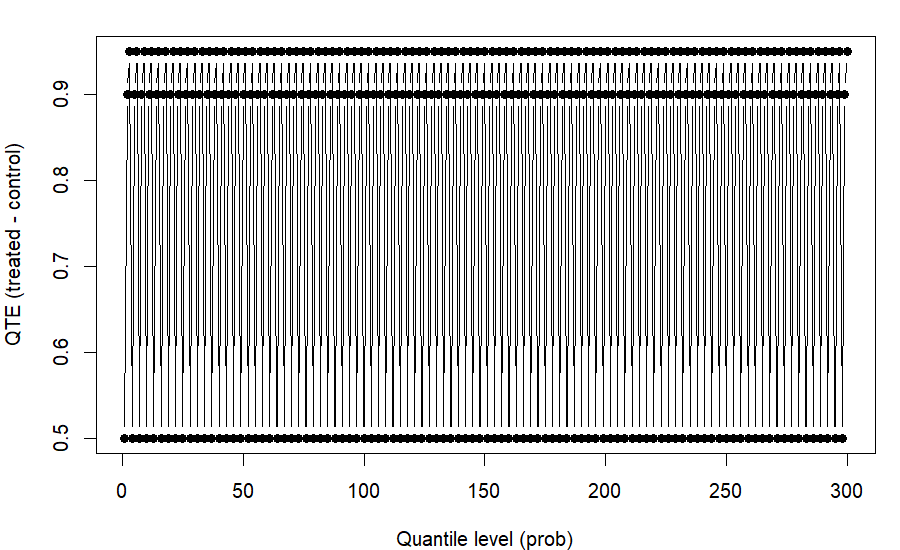

The data file committed next to this chart (first rows):
prob, estimate.1, estimate.2, estimate.3, lower.1, lower.2, lower.3, upper.1, upper.2, upper.3
0.5, 0.1752, 0.1755, 0.2874, -1.123, -2.896, -3.616, 1.751, 3.345, 4.273
0.9, 0.657, 1.457, 1.998, -0.6664, -0.8307, -0.8923, 1.861, 3.838, 4.972
0.95, 0.5648, 1.039, 1.383, -0.5889, -1.061, -1.336, 1.77, 3.351, 4.228
0.5, 0.4577, 2.131, 3.092, -0.7181, -0.7026, -0.6515, 2.112, 5.553, 7.461
0.9, 0.2322, 0.05202, 0.1196, -1.266, -3.579, -4.468, 1.935, 4.067, 5.187
0.95, 0.6756, 1.671, 2.264, -0.4819, -0.6303, -0.5975, 1.82, 3.846, 5.062
0.5, -0.1628, 0.5483, 0.9029, -1.666, -1.801, -1.915, 1.566, 3.105, 4.019
0.9, 0.3637, 0.5839, 0.815, -0.8526, -1.898, -2.247, 1.718, 3.219, 4.083
0.95, 0.2835, 0.4172, 0.5681, -0.8909, -2.019, -2.448, 1.665, 3.159, 3.918
0.5, 0.09099, 0.7291, 1.166, -1.686, -2.595, -3.289, 1.881, 4.422, 6.245
0.9, 0.2385, 1.132, 1.657, -1.822, -1.79, -2.21, 2.007, 4.432, 6.125
0.95, 0.1532, -0.158, -0.1576, -1.299, -3.579, -4.506, 1.887, 3.646, 4.835
0.5, -0.06253, 0.08792, 0.2326, -0.9383, -2.257, -2.715, 1.564, 2.728, 3.476
0.9, 0.2996, 0.134, 0.1819, -0.9215, -2.408, -3.142, 1.719, 3.318, 4.172
0.95, 0.2206, 0.5496, 0.8171, -1.048, -2.065, -2.605, 1.692, 3.403, 4.359
0.5, 0.1763, 0.6902, 0.9919, -1.557, -1.679, -2.103, 1.759, 3.235, 4.313
0.9, -0.124, -1.037, -1.319, -1.742, -5.157, -6.709, 1.839, 3.478, 4.372
0.95, 0.3431, 0.3166, 0.4346, -0.8797, -2.547, -3.189, 1.726, 3.289, 4.248
0.5, -0.04494, 0.2387, 0.4184, -1.731, -2.161, -2.725, 1.761, 3.238, 4.084
0.9, 0.1692, 0.3701, 0.5496, -1.364, -2.569, -3.25, 1.556, 3.093, 4.126
0.95, -0.02628, -0.3347, -0.4185, -1.47, -3.655, -4.735, 1.71, 3.14, 3.871
0.5, 0.6969, 1.612, 2.229, -0.8806, -1.97, -2.366, 2.159, 4.689, 6.362
0.9, 0.3847, 1.066, 1.554, -1.023, -2.067, -2.298, 2.047, 4.427, 5.828
0.95, 0.2111, 0.3402, 0.4886, -0.8153, -2.212, -2.788, 1.556, 2.768, 3.489
0.5, 0.1279, 0.07016, 0.1635, -1.122, -2.994, -3.743, 1.712, 3.3, 4.193
0.9, 0.6155, 1.438, 1.976, -0.5096, -0.7958, -0.7996, 1.894, 3.747, 4.857
0.95, 0.2388, 0.9667, 1.496, -1.578, -2.249, -2.856, 1.995, 4.473, 6.008
0.5, 0.4254, 0.569, 0.8006, -0.9871, -2.311, -2.721, 1.894, 3.824, 5.048
0.9, 0.139, 0.5911, 0.8969, -1.343, -1.839, -2.128, 1.505, 3.232, 4.094
0.95, 0.6993, 1.228, 1.622, -0.3921, -0.9812, -1.217, 1.865, 3.568, 4.544
0.5, 0.3189, 0.488, 0.6806, -1.092, -2.232, -2.718, 1.872, 3.506, 4.445
0.9, 0.2886, 0.9782, 1.463, -1.189, -2.84, -3.342, 1.881, 4.296, 5.837
0.95, 0.537, 1.334, 1.838, -0.6896, -1.16, -1.309, 1.772, 3.825, 4.974
0.5, 0.5218, 1.002, 1.37, -1.013, -1.939, -2.163, 1.907, 3.721, 4.807
0.9, -0.09993, -0.3164, -0.3419, -1.411, -3.287, -4.221, 1.633, 3.023, 3.829
0.95, 0.5252, 1.02, 1.431, -0.759, -2.217, -2.71, 2.092, 4.468, 5.927
0.5, 0.5462, 1.671, 2.377, -1.012, -0.8056, -0.6331, 1.733, 4.136, 5.578
0.9, -0.3101, 0.2215, 0.4152, -2.712, -2.186, -2.681, 1.613, 3.002, 3.764
0.95, 0.1929, 0.2578, 0.3753, -1.012, -2.176, -2.628, 1.708, 3.137, 3.861
0.5, 0.2953, 0.9159, 1.337, -0.7422, -1.338, -1.539, 1.873, 3.583, 4.551
0.9, 0.6166, 1.778, 2.498, -0.7012, -0.5415, -0.3495, 1.941, 4.149, 5.497
0.95, 0.3254, 0.2416, 0.3864, -1.142, -3.15, -3.878, 1.999, 4.211, 5.505
0.5, 0.6619, 1.933, 2.726, -1.001, -0.8554, -0.7636, 2.113, 4.826, 6.526
0.9, 0.4797, 1.423, 2.01, -1.199, -0.972, -1.043, 1.994, 4.389, 5.811
0.95, 0.08251, -0.1502, -0.1616, -1.103, -2.676, -3.33, 1.567, 2.709, 3.385
0.5, -0.1557, -0.3386, -0.4025, -1.369, -2.983, -3.742, 1.556, 2.696, 3.338
0.9, 0.3623, 0.7577, 1.015, -1.179, -1.561, -1.745, 1.746, 3.215, 4.176
0.95, 0.4006, 0.9464, 1.425, -1.357, -3.953, -4.877, 2.353, 5.917, 8.124
0.5, 0.2727, 1.098, 1.721, -1.511, -3.093, -3.728, 2.432, 5.863, 8.061
0.9, 0.764, 2.877, 4.129, -0.7141, -0.6014, -0.4169, 2.438, 7.094, 9.836
0.95, 0.5143, 1.37, 1.953, -0.792, -1.892, -2.355, 2.101, 4.977, 6.584
0.5, -0.004989, 0.1838, 0.5204, -1.696, -4.481, -5.419, 2.182, 5.226, 7.3
0.9, 0.5496, 1.279, 1.745, -0.7844, -1.512, -1.74, 1.858, 3.849, 5.086
0.95, 0.288, 0.9369, 1.332, -0.8684, -0.9246, -1.102, 1.567, 3.229, 4.163
0.5, 0.4468, 0.6776, 0.9441, -0.8088, -2.113, -2.577, 1.89, 3.988, 5.179
0.9, 0.6089, 1.201, 1.62, -0.5364, -0.98, -1.028, 1.756, 3.402, 4.235
0.95, 0.513, 0.7966, 1.053, -0.5113, -1.327, -1.551, 1.656, 3.351, 4.197
0.5, 0.5919, 1.208, 1.669, -0.7721, -1.531, -1.813, 1.99, 3.991, 5.355
0.9, 0.5426, 1.61, 2.267, -0.7917, -0.6739, -0.5661, 1.766, 3.826, 5.083
0.95, 0.2535, 0.2204, 0.3564, -1.441, -3.895, -4.929, 2.008, 4.024, 5.205
... 240 more rows
